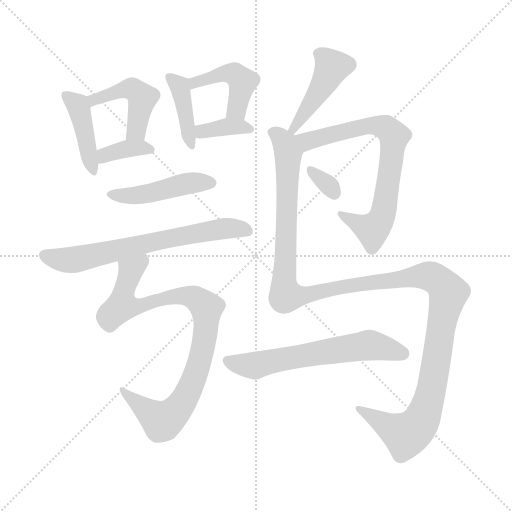
t = 0.00 s
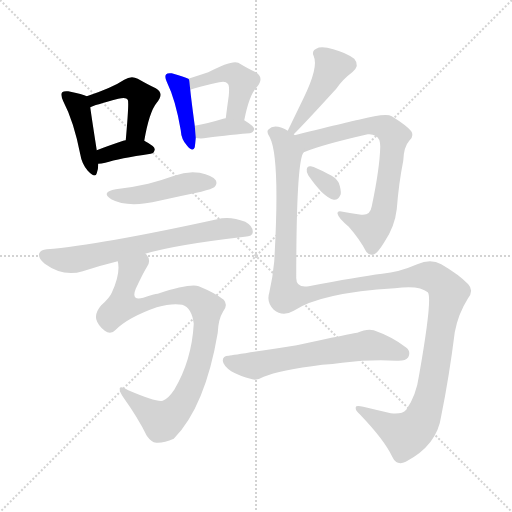
t = 1.99 s
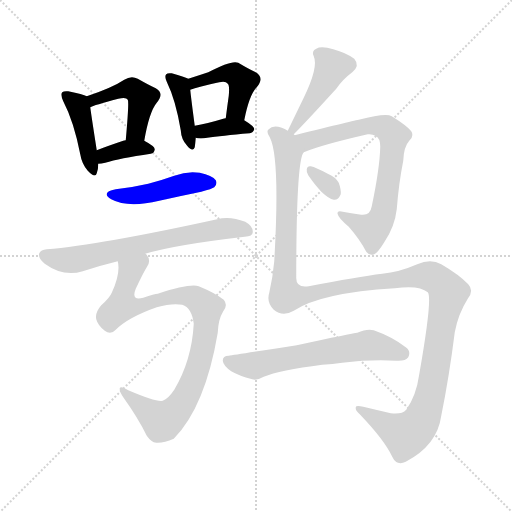
t = 3.97 s
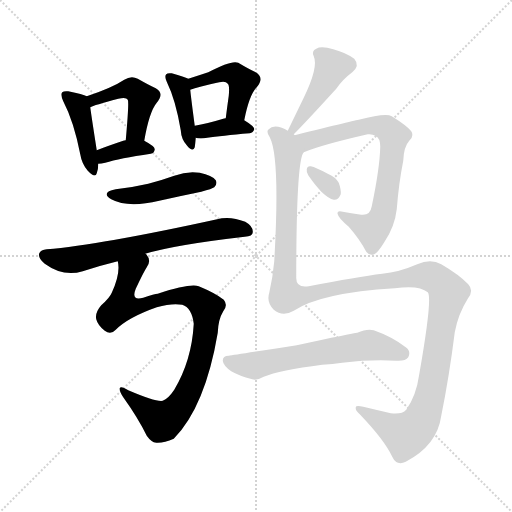
t = 5.96 s
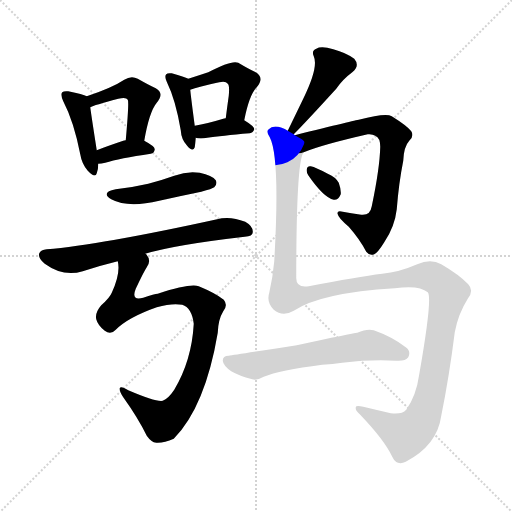
t = 7.95 s
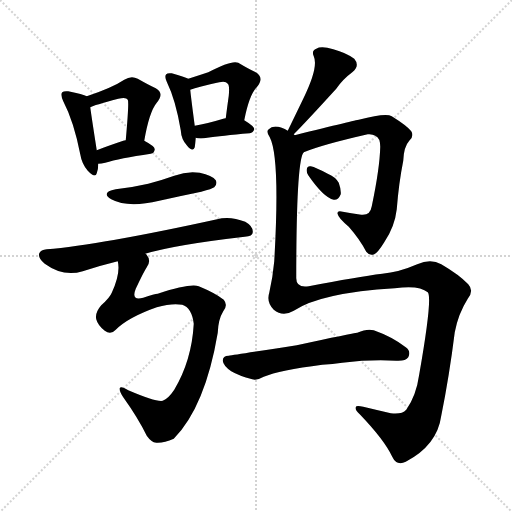
t = 9.94 s

The animated SVG that drew these frames (rendered in a browser with its animation timeline set to each time). Animation: 14 CSS @keyframes rules; one cycle of 9.94 s.

<svg version="1.1" viewBox="0 0 1024 1024" xmlns="http://www.w3.org/2000/svg">
  <g stroke="lightgray" stroke-dasharray="1,1" stroke-width="1" transform="scale(4, 4)">
    <line x1="0" y1="0" x2="256" y2="256"></line>
    <line x1="256" y1="0" x2="0" y2="256"></line>
    <line x1="128" y1="0" x2="128" y2="256"></line>
    <line x1="0" y1="128" x2="256" y2="128"></line>
  </g>
<g transform="scale(1, -1) translate(0, -900)">
   <style type="text/css">
    @keyframes keyframes0 {
      from {
       stroke: blue;
       stroke-dashoffset: 422;
       stroke-width: 128;
       }
       58% {
       animation-timing-function: step-end;
       stroke: blue;
       stroke-dashoffset: 0;
       stroke-width: 128;
       }
       to {
       stroke: black;
       stroke-width: 1024;
       }
       }
       #make-me-a-hanzi-animation-0 {
         animation: keyframes0 0.593424s both;
         animation-delay: 0.000000s;
         animation-timing-function: linear;
       }
    @keyframes keyframes1 {
      from {
       stroke: blue;
       stroke-dashoffset: 457;
       stroke-width: 128;
       }
       60% {
       animation-timing-function: step-end;
       stroke: blue;
       stroke-dashoffset: 0;
       stroke-width: 128;
       }
       to {
       stroke: black;
       stroke-width: 1024;
       }
       }
       #make-me-a-hanzi-animation-1 {
         animation: keyframes1 0.621908s both;
         animation-delay: 0.593424s;
         animation-timing-function: linear;
       }
    @keyframes keyframes2 {
      from {
       stroke: blue;
       stroke-dashoffset: 361;
       stroke-width: 128;
       }
       54% {
       animation-timing-function: step-end;
       stroke: blue;
       stroke-dashoffset: 0;
       stroke-width: 128;
       }
       to {
       stroke: black;
       stroke-width: 1024;
       }
       }
       #make-me-a-hanzi-animation-2 {
         animation: keyframes2 0.543783s both;
         animation-delay: 1.215332s;
         animation-timing-function: linear;
       }
    @keyframes keyframes3 {
      from {
       stroke: blue;
       stroke-dashoffset: 401;
       stroke-width: 128;
       }
       57% {
       animation-timing-function: step-end;
       stroke: blue;
       stroke-dashoffset: 0;
       stroke-width: 128;
       }
       to {
       stroke: black;
       stroke-width: 1024;
       }
       }
       #make-me-a-hanzi-animation-3 {
         animation: keyframes3 0.576335s both;
         animation-delay: 1.759115s;
         animation-timing-function: linear;
       }
    @keyframes keyframes4 {
      from {
       stroke: blue;
       stroke-dashoffset: 444;
       stroke-width: 128;
       }
       59% {
       animation-timing-function: step-end;
       stroke: blue;
       stroke-dashoffset: 0;
       stroke-width: 128;
       }
       to {
       stroke: black;
       stroke-width: 1024;
       }
       }
       #make-me-a-hanzi-animation-4 {
         animation: keyframes4 0.611328s both;
         animation-delay: 2.335449s;
         animation-timing-function: linear;
       }
    @keyframes keyframes5 {
      from {
       stroke: blue;
       stroke-dashoffset: 364;
       stroke-width: 128;
       }
       54% {
       animation-timing-function: step-end;
       stroke: blue;
       stroke-dashoffset: 0;
       stroke-width: 128;
       }
       to {
       stroke: black;
       stroke-width: 1024;
       }
       }
       #make-me-a-hanzi-animation-5 {
         animation: keyframes5 0.546224s both;
         animation-delay: 2.946777s;
         animation-timing-function: linear;
       }
    @keyframes keyframes6 {
      from {
       stroke: blue;
       stroke-dashoffset: 455;
       stroke-width: 128;
       }
       60% {
       animation-timing-function: step-end;
       stroke: blue;
       stroke-dashoffset: 0;
       stroke-width: 128;
       }
       to {
       stroke: black;
       stroke-width: 1024;
       }
       }
       #make-me-a-hanzi-animation-6 {
         animation: keyframes6 0.620280s both;
         animation-delay: 3.493001s;
         animation-timing-function: linear;
       }
    @keyframes keyframes7 {
      from {
       stroke: blue;
       stroke-dashoffset: 670;
       stroke-width: 128;
       }
       69% {
       animation-timing-function: step-end;
       stroke: blue;
       stroke-dashoffset: 0;
       stroke-width: 128;
       }
       to {
       stroke: black;
       stroke-width: 1024;
       }
       }
       #make-me-a-hanzi-animation-7 {
         animation: keyframes7 0.795247s both;
         animation-delay: 4.113281s;
         animation-timing-function: linear;
       }
    @keyframes keyframes8 {
      from {
       stroke: blue;
       stroke-dashoffset: 896;
       stroke-width: 128;
       }
       74% {
       animation-timing-function: step-end;
       stroke: blue;
       stroke-dashoffset: 0;
       stroke-width: 128;
       }
       to {
       stroke: black;
       stroke-width: 1024;
       }
       }
       #make-me-a-hanzi-animation-8 {
         animation: keyframes8 0.979167s both;
         animation-delay: 4.908529s;
         animation-timing-function: linear;
       }
    @keyframes keyframes9 {
      from {
       stroke: blue;
       stroke-dashoffset: 439;
       stroke-width: 128;
       }
       59% {
       animation-timing-function: step-end;
       stroke: blue;
       stroke-dashoffset: 0;
       stroke-width: 128;
       }
       to {
       stroke: black;
       stroke-width: 1024;
       }
       }
       #make-me-a-hanzi-animation-9 {
         animation: keyframes9 0.607259s both;
         animation-delay: 5.887695s;
         animation-timing-function: linear;
       }
    @keyframes keyframes10 {
      from {
       stroke: blue;
       stroke-dashoffset: 723;
       stroke-width: 128;
       }
       70% {
       animation-timing-function: step-end;
       stroke: blue;
       stroke-dashoffset: 0;
       stroke-width: 128;
       }
       to {
       stroke: black;
       stroke-width: 1024;
       }
       }
       #make-me-a-hanzi-animation-10 {
         animation: keyframes10 0.838379s both;
         animation-delay: 6.494954s;
         animation-timing-function: linear;
       }
    @keyframes keyframes11 {
      from {
       stroke: blue;
       stroke-dashoffset: 319;
       stroke-width: 128;
       }
       51% {
       animation-timing-function: step-end;
       stroke: blue;
       stroke-dashoffset: 0;
       stroke-width: 128;
       }
       to {
       stroke: black;
       stroke-width: 1024;
       }
       }
       #make-me-a-hanzi-animation-11 {
         animation: keyframes11 0.509603s both;
         animation-delay: 7.333333s;
         animation-timing-function: linear;
       }
    @keyframes keyframes12 {
      from {
       stroke: blue;
       stroke-dashoffset: 1344;
       stroke-width: 128;
       }
       81% {
       animation-timing-function: step-end;
       stroke: blue;
       stroke-dashoffset: 0;
       stroke-width: 128;
       }
       to {
       stroke: black;
       stroke-width: 1024;
       }
       }
       #make-me-a-hanzi-animation-12 {
         animation: keyframes12 1.343750s both;
         animation-delay: 7.842936s;
         animation-timing-function: linear;
       }
    @keyframes keyframes13 {
      from {
       stroke: blue;
       stroke-dashoffset: 612;
       stroke-width: 128;
       }
       67% {
       animation-timing-function: step-end;
       stroke: blue;
       stroke-dashoffset: 0;
       stroke-width: 128;
       }
       to {
       stroke: black;
       stroke-width: 1024;
       }
       }
       #make-me-a-hanzi-animation-13 {
         animation: keyframes13 0.748047s both;
         animation-delay: 9.186686s;
         animation-timing-function: linear;
       }
</style>
<path d="M 173.5 707.5 Q 166.5 711.5 136.5 717.5 Q 127.5 718.5 124.5 715.5 Q 120.5 711.5 126.5 697.5 Q 147.5 657.5 160.5 591.5 Q 163.5 572.5 175.5 558.5 Q 190.5 542.5 193.5 553.5 Q 196.5 560.5 196.5 572.5 L 193.5 599.5 Q 183.5 663.5 180.5 685.5 C 177.5 705.5 177.5 705.5 173.5 707.5 Z" fill="lightgray"></path> 
<path d="M 288.5 618.5 Q 298.5 676.5 313.5 694.5 Q 329.5 713.5 311.5 723.5 Q 296.5 730.5 275.5 742.5 Q 262.5 749.5 248.5 740.5 Q 224.5 724.5 173.5 707.5 C 145.5 697.5 152.5 674.5 180.5 685.5 Q 187.5 689.5 236.5 702.5 Q 252.5 706.5 255.5 700.5 Q 258.5 697.5 251.5 619.5 C 248.5 589.5 283.5 588.5 288.5 618.5 Z" fill="lightgray"></path> 
<path d="M 196.5 572.5 Q 202.5 572.5 210.5 574.5 Q 238.5 583.5 301.5 592.5 Q 308.5 593.5 309.5 601.5 Q 309.5 607.5 288.5 618.5 L 251.5 619.5 Q 247.5 619.5 246.5 618.5 Q 216.5 608.5 193.5 599.5 C 165.5 588.5 166.5 570.5 196.5 572.5 Z" fill="lightgray"></path> 
<path d="M 376.5 742.5 Q 369.5 746.5 343.5 753.5 Q 334.5 754.5 332.5 751.5 Q 328.5 747.5 333.5 736.5 Q 351.5 699.5 361.5 639.5 Q 362.5 621.5 373.5 609.5 Q 385.5 594.5 389.5 605.5 Q 390.5 612.5 391.5 624.5 L 389.5 648.5 Q 382.5 700.5 380.5 720.5 C 378.5 741.5 378.5 741.5 376.5 742.5 Z" fill="lightgray"></path> 
<path d="M 488.5 659.5 Q 498.5 710.5 513.5 725.5 Q 529.5 744.5 511.5 755.5 Q 496.5 762.5 476.5 774.5 Q 463.5 780.5 416.5 755.5 Q 398.5 749.5 376.5 742.5 C 347.5 733.5 352.5 710.5 380.5 720.5 Q 395.5 726.5 438.5 735.5 Q 451.5 738.5 455.5 732.5 Q 459.5 729.5 457.5 708.5 Q 454.5 687.5 451.5 663.5 C 447.5 633.5 482.5 630.5 488.5 659.5 Z" fill="lightgray"></path> 
<path d="M 391.5 624.5 Q 392.5 624.5 395.5 623.5 Q 404.5 622.5 414.5 624.5 Q 441.5 628.5 499.5 633.5 Q 506.5 634.5 508.5 641.5 Q 508.5 647.5 488.5 659.5 L 451.5 663.5 Q 447.5 663.5 446.5 662.5 Q 413.5 652.5 389.5 648.5 C 359.5 643.5 362.5 631.5 391.5 624.5 Z" fill="lightgray"></path> 
<path d="M 231.5 521.5 Q 200.5 515.5 222.5 501.5 Q 255.5 483.5 318.5 498.5 Q 358.5 507.5 402.5 516.5 Q 424.5 522.5 428.5 525.5 Q 435.5 532.5 431.5 539.5 Q 424.5 549.5 399.5 554.5 Q 374.5 558.5 348.5 548.5 Q 323.5 539.5 296.5 532.5 Q 266.5 525.5 231.5 521.5 Z" fill="lightgray"></path> 
<path d="M 290.5 392.5 Q 350.5 410.5 489.5 426.5 Q 505.5 427.5 505.5 435.5 Q 506.5 447.5 490.5 456.5 Q 465.5 466.5 443.5 463.5 Q 197.5 409.5 93.5 401.5 Q 81.5 400.5 78.5 393.5 Q 75.5 383.5 89.5 372.5 Q 126.5 345.5 165.5 357.5 Q 202.5 369.5 235.5 377.5 L 290.5 392.5 Z" fill="lightgray"></path> 
<path d="M 231.5 240.5 Q 256.5 265.5 313.5 285.5 Q 344.5 294.5 364.5 290.5 Q 383.5 284.5 387.5 252.5 Q 383.5 179.5 348.5 120.5 Q 336.5 102.5 325.5 98.5 Q 312.5 95.5 256.5 119.5 Q 241.5 128.5 239.5 123.5 Q 238.5 117.5 246.5 105.5 Q 276.5 63.5 293.5 28.5 Q 302.5 15.5 312.5 14.5 Q 327.5 13.5 347.5 22.5 Q 410.5 86.5 435.5 234.5 Q 436.5 261.5 446.5 277.5 Q 456.5 289.5 447.5 300.5 Q 431.5 313.5 397.5 327.5 Q 379.5 333.5 315.5 312.5 Q 309.5 312.5 286.5 304.5 Q 261.5 297.5 271.5 322.5 Q 287.5 356.5 293.5 365.5 Q 303.5 378.5 292.5 391.5 Q 291.5 392.5 290.5 392.5 C 279.5 420.5 234.5 407.5 235.5 377.5 Q 241.5 353.5 223.5 314.5 Q 219.5 304.5 202.5 289.5 Q 189.5 274.5 192.5 261.5 Q 195.5 249.5 209.5 238.5 Q 221.5 229.5 231.5 240.5 Z" fill="lightgray"></path> 
<path d="M 587.5 631.5 Q 611.5 655.5 672.5 722.5 Q 685.5 741.5 704.5 755.5 Q 720.5 768.5 708.5 782.5 Q 692.5 794.5 666.5 801.5 Q 642.5 808.5 632.5 802.5 Q 622.5 798.5 627.5 787.5 Q 637.5 765.5 606.5 702.5 Q 591.5 671.5 575.5 638.5 C 562.5 611.5 566.5 610.5 587.5 631.5 Z" fill="lightgray"></path> 
<path d="M 607.5 595.5 Q 643.5 610.5 735.5 631.5 Q 744.5 632.5 750.5 628.5 Q 760.5 624.5 760.5 606.5 Q 759.5 563.5 743.5 487.5 Q 740.5 468.5 722.5 470.5 Q 701.5 473.5 685.5 476.5 Q 672.5 479.5 675.5 471.5 Q 676.5 464.5 697.5 446.5 Q 719.5 421.5 732.5 396.5 Q 739.5 387.5 748.5 391.5 Q 755.5 394.5 768.5 415.5 Q 789.5 446.5 793.5 481.5 Q 797.5 533.5 806.5 578.5 Q 807.5 606.5 818.5 618.5 Q 828.5 627.5 822.5 637.5 Q 815.5 647.5 783.5 667.5 Q 771.5 674.5 717.5 660.5 Q 713.5 660.5 589.5 629.5 C 560.5 622.5 579.5 584.5 607.5 595.5 Z" fill="lightgray"></path> 
<path d="M 616.5 549.5 Q 647.5 504.5 667.5 500.5 Q 676.5 499.5 681.5 511.5 Q 682.5 520.5 677.5 534.5 Q 670.5 546.5 655.5 552.5 Q 631.5 565.5 621.5 567.5 Q 614.5 568.5 613.5 561.5 Q 612.5 555.5 616.5 549.5 Z" fill="lightgray"></path> 
<path d="M 589.5 629.5 Q 588.5 630.5 587.5 631.5 L 575.5 638.5 Q 569.5 642.5 563.5 644.5 Q 545.5 650.5 537.5 641.5 Q 531.5 637.5 539.5 625.5 Q 560.5 585.5 548.5 377.5 Q 545.5 344.5 538.5 314.5 Q 532.5 295.5 547.5 280.5 Q 565.5 265.5 587.5 278.5 Q 641.5 314.5 789.5 323.5 Q 838.5 330.5 855.5 315.5 Q 865.5 305.5 838.5 151.5 Q 832.5 108.5 812.5 80.5 Q 803.5 70.5 781.5 73.5 Q 751.5 80.5 726.5 86.5 Q 710.5 90.5 711.5 84.5 Q 710.5 78.5 719.5 71.5 Q 768.5 20.5 784.5 -13.5 Q 793.5 -32.5 811.5 -23.5 Q 874.5 9.5 882.5 68.5 Q 898.5 147.5 909.5 235.5 Q 916.5 272.5 935.5 302.5 Q 948.5 318.5 936.5 331.5 Q 918.5 350.5 882.5 371.5 Q 861.5 383.5 834.5 371.5 Q 797.5 355.5 764.5 352.5 Q 715.5 346.5 617.5 327.5 Q 592.5 323.5 592.5 343.5 Q 592.5 580.5 607.5 595.5 C 612.5 617.5 612.5 617.5 589.5 629.5 Z" fill="lightgray"></path> 
<path d="M 644.5 170.5 Q 665.5 171.5 684.5 174.5 Q 741.5 181.5 792.5 178.5 Q 811.5 177.5 816.5 185.5 Q 822.5 197.5 811.5 205.5 Q 784.5 226.5 747.5 239.5 Q 734.5 243.5 714.5 234.5 Q 704.5 233.5 593.5 209.5 Q 469.5 190.5 457.5 188.5 Q 445.5 188.5 445.5 178.5 Q 446.5 168.5 462.5 157.5 Q 477.5 148.5 504.5 141.5 Q 513.5 138.5 527.5 146.5 Q 558.5 159.5 644.5 170.5 Z" fill="lightgray"></path> 
      <clipPath id="make-me-a-hanzi-clip-0">
      <path d="M 173.5 707.5 Q 166.5 711.5 136.5 717.5 Q 127.5 718.5 124.5 715.5 Q 120.5 711.5 126.5 697.5 Q 147.5 657.5 160.5 591.5 Q 163.5 572.5 175.5 558.5 Q 190.5 542.5 193.5 553.5 Q 196.5 560.5 196.5 572.5 L 193.5 599.5 Q 183.5 663.5 180.5 685.5 C 177.5 705.5 177.5 705.5 173.5 707.5 Z" fill="lightgray"></path>
      </clipPath>
      <path clip-path="url(#make-me-a-hanzi-clip-0)" d="M 131.5 710.5 L 157.5 684.5 L 185.5 558.5 " fill="none" id="make-me-a-hanzi-animation-0" stroke-dasharray="294 588" stroke-linecap="round"></path>

      <clipPath id="make-me-a-hanzi-clip-1">
      <path d="M 288.5 618.5 Q 298.5 676.5 313.5 694.5 Q 329.5 713.5 311.5 723.5 Q 296.5 730.5 275.5 742.5 Q 262.5 749.5 248.5 740.5 Q 224.5 724.5 173.5 707.5 C 145.5 697.5 152.5 674.5 180.5 685.5 Q 187.5 689.5 236.5 702.5 Q 252.5 706.5 255.5 700.5 Q 258.5 697.5 251.5 619.5 C 248.5 589.5 283.5 588.5 288.5 618.5 Z" fill="lightgray"></path>
      </clipPath>
      <path clip-path="url(#make-me-a-hanzi-clip-1)" d="M 181.5 691.5 L 188.5 700.5 L 229.5 715.5 L 253.5 722.5 L 271.5 718.5 L 284.5 704.5 L 270.5 636.5 L 257.5 630.5 " fill="none" id="make-me-a-hanzi-animation-1" stroke-dasharray="329 658" stroke-linecap="round"></path>

      <clipPath id="make-me-a-hanzi-clip-2">
      <path d="M 196.5 572.5 Q 202.5 572.5 210.5 574.5 Q 238.5 583.5 301.5 592.5 Q 308.5 593.5 309.5 601.5 Q 309.5 607.5 288.5 618.5 L 251.5 619.5 Q 247.5 619.5 246.5 618.5 Q 216.5 608.5 193.5 599.5 C 165.5 588.5 166.5 570.5 196.5 572.5 Z" fill="lightgray"></path>
      </clipPath>
      <path clip-path="url(#make-me-a-hanzi-clip-2)" d="M 202.5 580.5 L 209.5 589.5 L 244.5 600.5 L 301.5 600.5 " fill="none" id="make-me-a-hanzi-animation-2" stroke-dasharray="233 466" stroke-linecap="round"></path>

      <clipPath id="make-me-a-hanzi-clip-3">
      <path d="M 376.5 742.5 Q 369.5 746.5 343.5 753.5 Q 334.5 754.5 332.5 751.5 Q 328.5 747.5 333.5 736.5 Q 351.5 699.5 361.5 639.5 Q 362.5 621.5 373.5 609.5 Q 385.5 594.5 389.5 605.5 Q 390.5 612.5 391.5 624.5 L 389.5 648.5 Q 382.5 700.5 380.5 720.5 C 378.5 741.5 378.5 741.5 376.5 742.5 Z" fill="lightgray"></path>
      </clipPath>
      <path clip-path="url(#make-me-a-hanzi-clip-3)" d="M 339.5 744.5 L 360.5 722.5 L 381.5 609.5 " fill="none" id="make-me-a-hanzi-animation-3" stroke-dasharray="273 546" stroke-linecap="round"></path>

      <clipPath id="make-me-a-hanzi-clip-4">
      <path d="M 488.5 659.5 Q 498.5 710.5 513.5 725.5 Q 529.5 744.5 511.5 755.5 Q 496.5 762.5 476.5 774.5 Q 463.5 780.5 416.5 755.5 Q 398.5 749.5 376.5 742.5 C 347.5 733.5 352.5 710.5 380.5 720.5 Q 395.5 726.5 438.5 735.5 Q 451.5 738.5 455.5 732.5 Q 459.5 729.5 457.5 708.5 Q 454.5 687.5 451.5 663.5 C 447.5 633.5 482.5 630.5 488.5 659.5 Z" fill="lightgray"></path>
      </clipPath>
      <path clip-path="url(#make-me-a-hanzi-clip-4)" d="M 383.5 726.5 L 400.5 739.5 L 432.5 750.5 L 471.5 750.5 L 484.5 736.5 L 483.5 724.5 L 471.5 678.5 L 458.5 670.5 " fill="none" id="make-me-a-hanzi-animation-4" stroke-dasharray="316 632" stroke-linecap="round"></path>

      <clipPath id="make-me-a-hanzi-clip-5">
      <path d="M 391.5 624.5 Q 392.5 624.5 395.5 623.5 Q 404.5 622.5 414.5 624.5 Q 441.5 628.5 499.5 633.5 Q 506.5 634.5 508.5 641.5 Q 508.5 647.5 488.5 659.5 L 451.5 663.5 Q 447.5 663.5 446.5 662.5 Q 413.5 652.5 389.5 648.5 C 359.5 643.5 362.5 631.5 391.5 624.5 Z" fill="lightgray"></path>
      </clipPath>
      <path clip-path="url(#make-me-a-hanzi-clip-5)" d="M 395.5 630.5 L 411.5 639.5 L 452.5 645.5 L 500.5 641.5 " fill="none" id="make-me-a-hanzi-animation-5" stroke-dasharray="236 472" stroke-linecap="round"></path>

      <clipPath id="make-me-a-hanzi-clip-6">
      <path d="M 231.5 521.5 Q 200.5 515.5 222.5 501.5 Q 255.5 483.5 318.5 498.5 Q 358.5 507.5 402.5 516.5 Q 424.5 522.5 428.5 525.5 Q 435.5 532.5 431.5 539.5 Q 424.5 549.5 399.5 554.5 Q 374.5 558.5 348.5 548.5 Q 323.5 539.5 296.5 532.5 Q 266.5 525.5 231.5 521.5 Z" fill="lightgray"></path>
      </clipPath>
      <path clip-path="url(#make-me-a-hanzi-clip-6)" d="M 224.5 512.5 L 276.5 509.5 L 381.5 534.5 L 420.5 534.5 " fill="none" id="make-me-a-hanzi-animation-6" stroke-dasharray="327 654" stroke-linecap="round"></path>

      <clipPath id="make-me-a-hanzi-clip-7">
      <path d="M 290.5 392.5 Q 350.5 410.5 489.5 426.5 Q 505.5 427.5 505.5 435.5 Q 506.5 447.5 490.5 456.5 Q 465.5 466.5 443.5 463.5 Q 197.5 409.5 93.5 401.5 Q 81.5 400.5 78.5 393.5 Q 75.5 383.5 89.5 372.5 Q 126.5 345.5 165.5 357.5 Q 202.5 369.5 235.5 377.5 L 290.5 392.5 Z" fill="lightgray"></path>
      </clipPath>
      <path clip-path="url(#make-me-a-hanzi-clip-7)" d="M 88.5 389.5 L 120.5 380.5 L 152.5 381.5 L 375.5 431.5 L 463.5 444.5 L 494.5 438.5 " fill="none" id="make-me-a-hanzi-animation-7" stroke-dasharray="542 1084" stroke-linecap="round"></path>

      <clipPath id="make-me-a-hanzi-clip-8">
      <path d="M 231.5 240.5 Q 256.5 265.5 313.5 285.5 Q 344.5 294.5 364.5 290.5 Q 383.5 284.5 387.5 252.5 Q 383.5 179.5 348.5 120.5 Q 336.5 102.5 325.5 98.5 Q 312.5 95.5 256.5 119.5 Q 241.5 128.5 239.5 123.5 Q 238.5 117.5 246.5 105.5 Q 276.5 63.5 293.5 28.5 Q 302.5 15.5 312.5 14.5 Q 327.5 13.5 347.5 22.5 Q 410.5 86.5 435.5 234.5 Q 436.5 261.5 446.5 277.5 Q 456.5 289.5 447.5 300.5 Q 431.5 313.5 397.5 327.5 Q 379.5 333.5 315.5 312.5 Q 309.5 312.5 286.5 304.5 Q 261.5 297.5 271.5 322.5 Q 287.5 356.5 293.5 365.5 Q 303.5 378.5 292.5 391.5 Q 291.5 392.5 290.5 392.5 C 279.5 420.5 234.5 407.5 235.5 377.5 Q 241.5 353.5 223.5 314.5 Q 219.5 304.5 202.5 289.5 Q 189.5 274.5 192.5 261.5 Q 195.5 249.5 209.5 238.5 Q 221.5 229.5 231.5 240.5 Z" fill="lightgray"></path>
      </clipPath>
      <path clip-path="url(#make-me-a-hanzi-clip-8)" d="M 286.5 381.5 L 261.5 359.5 L 244.5 288.5 L 281.5 288.5 L 348.5 307.5 L 385.5 305.5 L 413.5 283.5 L 410.5 229.5 L 398.5 176.5 L 371.5 104.5 L 330.5 60.5 L 322.5 58.5 L 300.5 72.5 L 243.5 120.5 " fill="none" id="make-me-a-hanzi-animation-8" stroke-dasharray="768 1536" stroke-linecap="round"></path>

      <clipPath id="make-me-a-hanzi-clip-9">
      <path d="M 587.5 631.5 Q 611.5 655.5 672.5 722.5 Q 685.5 741.5 704.5 755.5 Q 720.5 768.5 708.5 782.5 Q 692.5 794.5 666.5 801.5 Q 642.5 808.5 632.5 802.5 Q 622.5 798.5 627.5 787.5 Q 637.5 765.5 606.5 702.5 Q 591.5 671.5 575.5 638.5 C 562.5 611.5 566.5 610.5 587.5 631.5 Z" fill="lightgray"></path>
      </clipPath>
      <path clip-path="url(#make-me-a-hanzi-clip-9)" d="M 640.5 791.5 L 663.5 763.5 L 636.5 712.5 L 584.5 640.5 " fill="none" id="make-me-a-hanzi-animation-9" stroke-dasharray="311 622" stroke-linecap="round"></path>

      <clipPath id="make-me-a-hanzi-clip-10">
      <path d="M 607.5 595.5 Q 643.5 610.5 735.5 631.5 Q 744.5 632.5 750.5 628.5 Q 760.5 624.5 760.5 606.5 Q 759.5 563.5 743.5 487.5 Q 740.5 468.5 722.5 470.5 Q 701.5 473.5 685.5 476.5 Q 672.5 479.5 675.5 471.5 Q 676.5 464.5 697.5 446.5 Q 719.5 421.5 732.5 396.5 Q 739.5 387.5 748.5 391.5 Q 755.5 394.5 768.5 415.5 Q 789.5 446.5 793.5 481.5 Q 797.5 533.5 806.5 578.5 Q 807.5 606.5 818.5 618.5 Q 828.5 627.5 822.5 637.5 Q 815.5 647.5 783.5 667.5 Q 771.5 674.5 717.5 660.5 Q 713.5 660.5 589.5 629.5 C 560.5 622.5 579.5 584.5 607.5 595.5 Z" fill="lightgray"></path>
      </clipPath>
      <path clip-path="url(#make-me-a-hanzi-clip-10)" d="M 603.5 629.5 L 616.5 617.5 L 730.5 648.5 L 749.5 648.5 L 776.5 641.5 L 788.5 627.5 L 767.5 478.5 L 759.5 457.5 L 744.5 440.5 L 681.5 471.5 " fill="none" id="make-me-a-hanzi-animation-10" stroke-dasharray="595 1190" stroke-linecap="round"></path>

      <clipPath id="make-me-a-hanzi-clip-11">
      <path d="M 616.5 549.5 Q 647.5 504.5 667.5 500.5 Q 676.5 499.5 681.5 511.5 Q 682.5 520.5 677.5 534.5 Q 670.5 546.5 655.5 552.5 Q 631.5 565.5 621.5 567.5 Q 614.5 568.5 613.5 561.5 Q 612.5 555.5 616.5 549.5 Z" fill="lightgray"></path>
      </clipPath>
      <path clip-path="url(#make-me-a-hanzi-clip-11)" d="M 622.5 557.5 L 653.5 533.5 L 667.5 514.5 " fill="none" id="make-me-a-hanzi-animation-11" stroke-dasharray="191 382" stroke-linecap="round"></path>

      <clipPath id="make-me-a-hanzi-clip-12">
      <path d="M 589.5 629.5 Q 588.5 630.5 587.5 631.5 L 575.5 638.5 Q 569.5 642.5 563.5 644.5 Q 545.5 650.5 537.5 641.5 Q 531.5 637.5 539.5 625.5 Q 560.5 585.5 548.5 377.5 Q 545.5 344.5 538.5 314.5 Q 532.5 295.5 547.5 280.5 Q 565.5 265.5 587.5 278.5 Q 641.5 314.5 789.5 323.5 Q 838.5 330.5 855.5 315.5 Q 865.5 305.5 838.5 151.5 Q 832.5 108.5 812.5 80.5 Q 803.5 70.5 781.5 73.5 Q 751.5 80.5 726.5 86.5 Q 710.5 90.5 711.5 84.5 Q 710.5 78.5 719.5 71.5 Q 768.5 20.5 784.5 -13.5 Q 793.5 -32.5 811.5 -23.5 Q 874.5 9.5 882.5 68.5 Q 898.5 147.5 909.5 235.5 Q 916.5 272.5 935.5 302.5 Q 948.5 318.5 936.5 331.5 Q 918.5 350.5 882.5 371.5 Q 861.5 383.5 834.5 371.5 Q 797.5 355.5 764.5 352.5 Q 715.5 346.5 617.5 327.5 Q 592.5 323.5 592.5 343.5 Q 592.5 580.5 607.5 595.5 C 612.5 617.5 612.5 617.5 589.5 629.5 Z" fill="lightgray"></path>
      </clipPath>
      <path clip-path="url(#make-me-a-hanzi-clip-12)" d="M 546.5 634.5 L 570.5 612.5 L 576.5 592.5 L 571.5 308.5 L 618.5 310.5 L 682.5 326.5 L 850.5 348.5 L 873.5 341.5 L 896.5 314.5 L 860.5 110.5 L 837.5 51.5 L 811.5 30.5 L 719.5 80.5 " fill="none" id="make-me-a-hanzi-animation-12" stroke-dasharray="1216 2432" stroke-linecap="round"></path>

      <clipPath id="make-me-a-hanzi-clip-13">
      <path d="M 644.5 170.5 Q 665.5 171.5 684.5 174.5 Q 741.5 181.5 792.5 178.5 Q 811.5 177.5 816.5 185.5 Q 822.5 197.5 811.5 205.5 Q 784.5 226.5 747.5 239.5 Q 734.5 243.5 714.5 234.5 Q 704.5 233.5 593.5 209.5 Q 469.5 190.5 457.5 188.5 Q 445.5 188.5 445.5 178.5 Q 446.5 168.5 462.5 157.5 Q 477.5 148.5 504.5 141.5 Q 513.5 138.5 527.5 146.5 Q 558.5 159.5 644.5 170.5 Z" fill="lightgray"></path>
      </clipPath>
      <path clip-path="url(#make-me-a-hanzi-clip-13)" d="M 456.5 177.5 L 510.5 168.5 L 583.5 186.5 L 737.5 209.5 L 805.5 192.5 " fill="none" id="make-me-a-hanzi-animation-13" stroke-dasharray="484 968" stroke-linecap="round"></path>

</g>
</svg>
